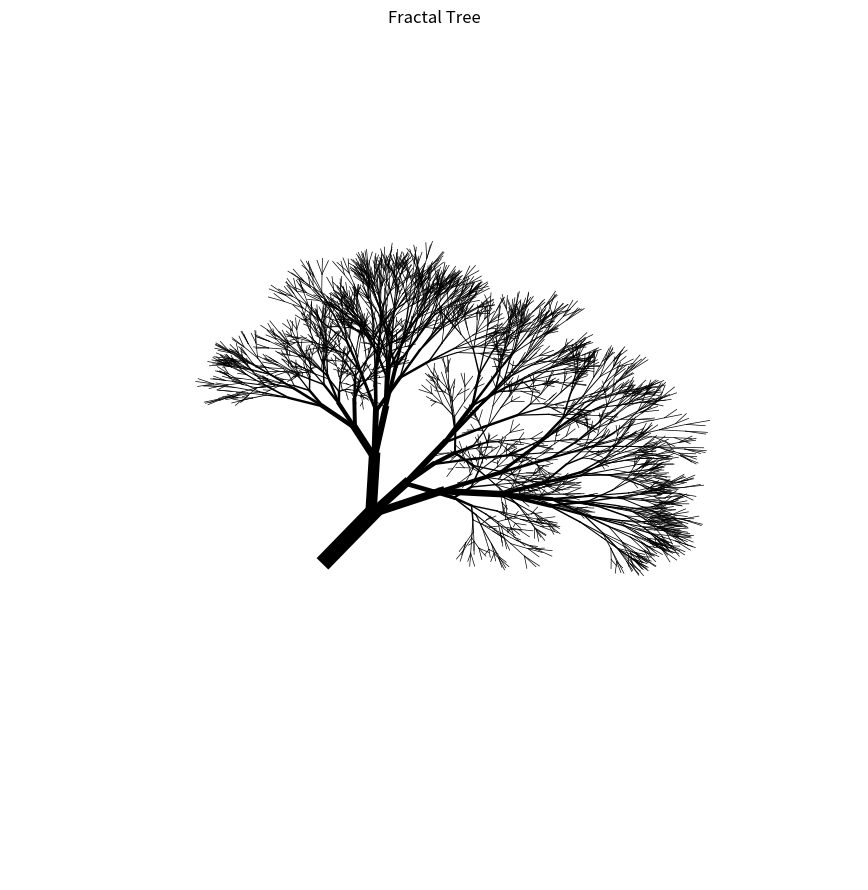
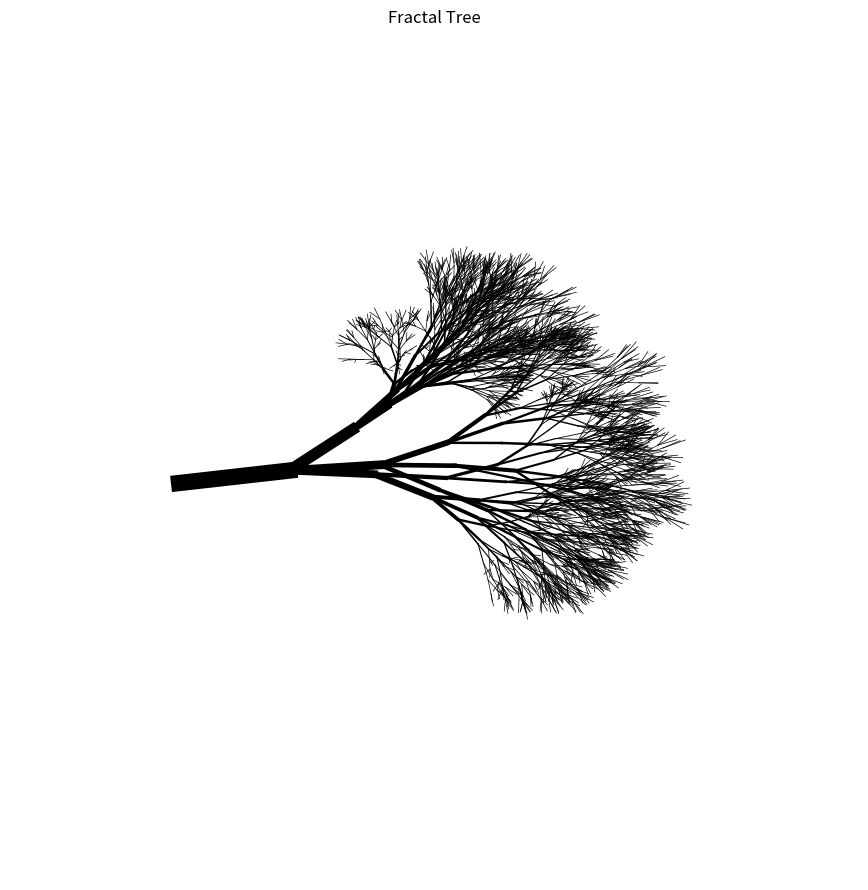
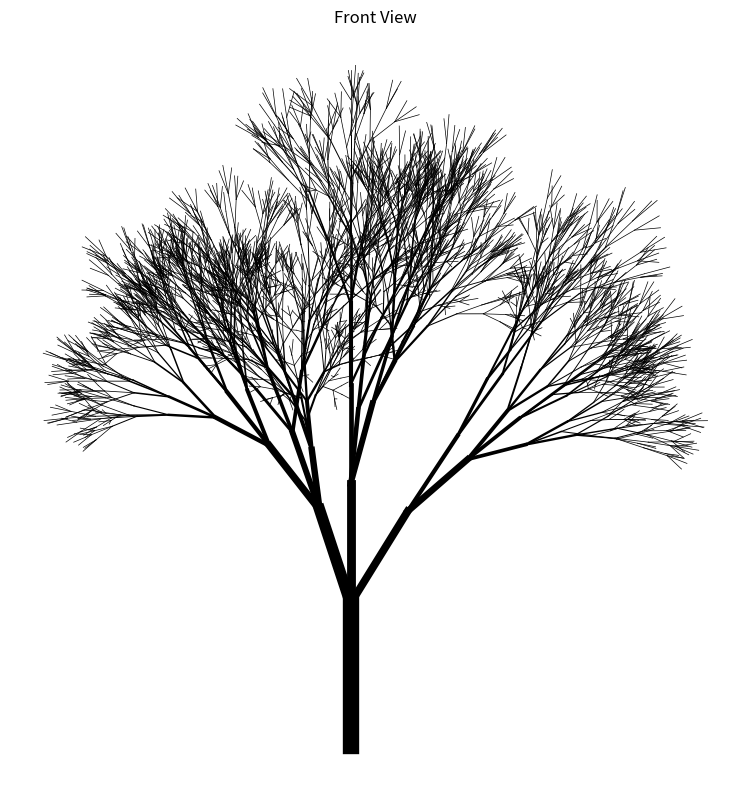

Write the Python code that produced these figures, in order.
import math
from dataclasses import dataclass, field
from typing import List, Optional, Tuple

import numpy as np
import matplotlib.pyplot as plt


# Basic vector utilities

Vec3 = np.ndarray


def normalize(v: Vec3) -> Vec3:
    n = np.linalg.norm(v)
    if n < 1e-12:
        return v.copy()
    return v / n


def rotate_axis(v: Vec3, axis: Vec3, angle_rad: float) -> Vec3:
    """
    Rodrigues rotation formula.
    """
    axis = normalize(axis)
    c = math.cos(angle_rad)
    s = math.sin(angle_rad)
    return v * c + np.cross(axis, v) * s + axis * np.dot(axis, v) * (1.0 - c)


# Frame operations
# H = heading
# L = left
# U = up

def yaw_frame(H: Vec3, L: Vec3, U: Vec3, angle_rad: float) -> Tuple[Vec3, Vec3, Vec3]:
    """
    Rotate around local U axis.
    """
    H2 = rotate_axis(H, U, angle_rad)
    L2 = rotate_axis(L, U, angle_rad)
    return normalize(H2), normalize(L2), normalize(U)


def pitch_frame(H: Vec3, L: Vec3, U: Vec3, angle_rad: float) -> Tuple[Vec3, Vec3, Vec3]:
    """
    Rotate around local L axis.
    Positive angle lifts heading.
    """
    H2 = rotate_axis(H, L, angle_rad)
    U2 = rotate_axis(U, L, angle_rad)
    return normalize(H2), normalize(L), normalize(U2)


def roll_frame(H: Vec3, L: Vec3, U: Vec3, angle_rad: float) -> Tuple[Vec3, Vec3, Vec3]:
    """
    Rotate around local H axis.
    This is the key addition that makes branch placement genuinely 3D.
    """
    L2 = rotate_axis(L, H, angle_rad)
    U2 = rotate_axis(U, H, angle_rad)
    return normalize(H), normalize(L2), normalize(U2)


# Parameters

@dataclass
class Params:
    # Initial module sizes
    l0: float = 1.0
    w0: float = 1.0
    d_max: int = 9

    # Length scaling
    ra: float = 0.84   # apical continuation shrink
    rb: float = 0.76   # lateral branch shrink

    # Provisional width scaling
    rwa: float = 0.88
    rwb: float = 0.74

    # Branch pitch angles
    phi_a_deg: float = 30.0   # trunk - lateral pitch away from axis
    phi_b_deg: float = 22.0   # branch - sub-branch pitch

    # Small yaw bending for continuation
    cont_pitch_a_deg: float = 4.0
    cont_pitch_b_deg: float = 2.0

    # Azimuthal branch placement
    golden_angle_deg: float = 137.50776405
    azimuth_jitter_deg: float = 10.0

    # Small stochasticity
    p_survive: float = 0.78
    jitter_pitch_deg: float = 4.0
    jitter_cont_deg: float = 2.0

    # Pipe model
    pipe_p: float = 2.0
    w_min: float = 0.012

    # Rendering
    world_scale: float = 180.0
    line_width_scale: float = 20.0

    # Seed
    seed: int = 7


# Node

@dataclass
class Node:
    kind: str                     # "A" or "B"
    length: float
    width: float                  # provisional width parameter
    depth: int

    pos: Vec3
    H: Vec3
    L: Vec3
    U: Vec3

    azimuth_phase_deg: float      # phase around parent heading axis

    end: Optional[Vec3] = None
    children: List["Node"] = field(default_factory=list)
    radius: Optional[float] = None


# Random helpers

def jitter_deg(rng: np.random.Generator, mag_deg: float) -> float:
    return rng.uniform(-mag_deg, mag_deg)


def maybe_spawn(prob: float, rng: np.random.Generator) -> bool:
    return rng.random() < prob


# Child frame creation

def make_radial_child_frame(
    H: Vec3,
    L: Vec3,
    U: Vec3,
    azimuth_deg: float,
    pitch_deg: float,
    rng: np.random.Generator,
    params: Params
) -> Tuple[Vec3, Vec3, Vec3]:
    """
    True 3D branch placement:
    1) roll around parent heading by azimuth
    2) pitch away from the axis
    """
    az = math.radians(azimuth_deg + jitter_deg(rng, params.azimuth_jitter_deg))
    ph = math.radians(pitch_deg + jitter_deg(rng, params.jitter_pitch_deg))

    H2, L2, U2 = roll_frame(H, L, U, az)
    H2, L2, U2 = pitch_frame(H2, L2, U2, ph)
    return H2, L2, U2


def make_continuation_frame(
    H: Vec3,
    L: Vec3,
    U: Vec3,
    pitch_deg: float,
    rng: np.random.Generator,
    params: Params
) -> Tuple[Vec3, Vec3, Vec3]:
    """
    Very mild continuation bias to stop everything going dead straight.
    """
    ph = math.radians(pitch_deg + jitter_deg(rng, params.jitter_cont_deg))
    H2, L2, U2 = pitch_frame(H, L, U, ph)
    return H2, L2, U2


# Expansion rules

def expand_A(node: Node, params: Params, rng: np.random.Generator) -> None:
    """
    Apical rule:
        A -> F [radial B] [radial B] A

    The important difference from the old planar version:
    the two B branches are placed at different azimuths around the parent axis.
    """
    node.end = node.pos + node.length * node.H

    if node.depth >= params.d_max:
        return

    d2 = node.depth + 1

    # Use a golden-angle progression around the axis.
    # Two candidate azimuths around the parent axis.
    base = node.azimuth_phase_deg
    az1 = base + params.golden_angle_deg
    az2 = az1 + params.golden_angle_deg

    # Left-ish / first lateral
    if maybe_spawn(params.p_survive, rng):
        H1, L1, U1 = make_radial_child_frame(
            node.H, node.L, node.U,
            azimuth_deg=az1,
            pitch_deg=params.phi_a_deg,
            rng=rng,
            params=params
        )
        b1 = Node(
            kind="B",
            length=node.length * params.rb,
            width=node.width * params.rwb,
            depth=d2,
            pos=node.end.copy(),
            H=H1, L=L1, U=U1,
            azimuth_phase_deg=az1
        )
        node.children.append(b1)
        expand_B(b1, params, rng)

    # Right-ish / second lateral
    if maybe_spawn(params.p_survive, rng):
        H2, L2, U2 = make_radial_child_frame(
            node.H, node.L, node.U,
            azimuth_deg=az2,
            pitch_deg=params.phi_a_deg,
            rng=rng,
            params=params
        )
        b2 = Node(
            kind="B",
            length=node.length * params.rb,
            width=node.width * params.rwb,
            depth=d2,
            pos=node.end.copy(),
            H=H2, L=L2, U=U2,
            azimuth_phase_deg=az2
        )
        node.children.append(b2)
        expand_B(b2, params, rng)

    # Continue apical axis
    H3, L3, U3 = make_continuation_frame(
        node.H, node.L, node.U,
        pitch_deg=params.cont_pitch_a_deg,
        rng=rng,
        params=params
    )
    a_next = Node(
        kind="A",
        length=node.length * params.ra,
        width=node.width * params.rwa,
        depth=d2,
        pos=node.end.copy(),
        H=H3, L=L3, U=U3,
        azimuth_phase_deg=base + 0.5 * params.golden_angle_deg
    )
    node.children.append(a_next)
    expand_A(a_next, params, rng)


def expand_B(node: Node, params: Params, rng: np.random.Generator) -> None:
    """
    Lateral rule:
        B -> F [radial B] [radial B] B
    """
    node.end = node.pos + node.length * node.H

    if node.depth >= params.d_max:
        return

    d2 = node.depth + 1

    base = node.azimuth_phase_deg
    az1 = base + params.golden_angle_deg
    az2 = az1 + params.golden_angle_deg

    # First sub-branch
    if maybe_spawn(params.p_survive, rng):
        H1, L1, U1 = make_radial_child_frame(
            node.H, node.L, node.U,
            azimuth_deg=az1,
            pitch_deg=params.phi_b_deg,
            rng=rng,
            params=params
        )
        b1 = Node(
            kind="B",
            length=node.length * params.rb,
            width=node.width * params.rwb,
            depth=d2,
            pos=node.end.copy(),
            H=H1, L=L1, U=U1,
            azimuth_phase_deg=az1
        )
        node.children.append(b1)
        expand_B(b1, params, rng)

    # Second sub-branch
    if maybe_spawn(params.p_survive, rng):
        H2, L2, U2 = make_radial_child_frame(
            node.H, node.L, node.U,
            azimuth_deg=az2,
            pitch_deg=params.phi_b_deg,
            rng=rng,
            params=params
        )
        b2 = Node(
            kind="B",
            length=node.length * params.rb,
            width=node.width * params.rwb,
            depth=d2,
            pos=node.end.copy(),
            H=H2, L=L2, U=U2,
            azimuth_phase_deg=az2
        )
        node.children.append(b2)
        expand_B(b2, params, rng)

    # Continue branch axis
    H3, L3, U3 = make_continuation_frame(
        node.H, node.L, node.U,
        pitch_deg=params.cont_pitch_b_deg,
        rng=rng,
        params=params
    )
    b_next = Node(
        kind="B",
        length=node.length * params.ra,
        width=node.width * params.rwa,
        depth=d2,
        pos=node.end.copy(),
        H=H3, L=L3, U=U3,
        azimuth_phase_deg=base + 0.5 * params.golden_angle_deg
    )
    node.children.append(b_next)
    expand_B(b_next, params, rng)


# Pipe scaling

def assign_pipe_radii(node: Node, pipe_p: float, w_min: float) -> float:
    if not node.children:
        node.radius = w_min
        return node.radius

    child_radii = [assign_pipe_radii(ch, pipe_p, w_min) for ch in node.children]
    node.radius = (sum(r ** pipe_p for r in child_radii)) ** (1.0 / pipe_p)
    return node.radius


# Segment collection

def collect_segments(node: Node, out=None):
    if out is None:
        out = []

    if node.end is not None and node.radius is not None:
        out.append({
            "kind": node.kind,
            "depth": node.depth,
            "start": node.pos.copy(),
            "end": node.end.copy(),
            "radius": node.radius,
            "length": node.length,
        })

    for ch in node.children:
        collect_segments(ch, out)

    return out


# Build tree

def build_tree(params: Params) -> Node:
    rng = np.random.default_rng(params.seed)

    # Start with a true 3D frame.
    H = np.array([0.0, 1.0, 0.0], dtype=float)
    L = np.array([-1.0, 0.0, 0.0], dtype=float)
    U = np.array([0.0, 0.0, 1.0], dtype=float)

    root = Node(
        kind="A",
        length=params.l0,
        width=params.w0,
        depth=0,
        pos=np.array([0.0, 0.0, 0.0], dtype=float),
        H=H,
        L=L,
        U=U,
        azimuth_phase_deg=0.0,
    )

    expand_A(root, params, rng)
    assign_pipe_radii(root, params.pipe_p, params.w_min)
    return root


# Plotting

def set_equal_3d_axes(ax, pts: np.ndarray):
    mins = pts.min(axis=0)
    maxs = pts.max(axis=0)
    center = 0.5 * (mins + maxs)
    radius = 0.5 * np.max(maxs - mins) + 1.0

    ax.set_xlim(center[0] - radius, center[0] + radius)
    ax.set_ylim(center[1] - radius, center[1] + radius)
    ax.set_zlim(center[2] - radius, center[2] + radius)


def plot_tree_3d(segments, params: Params, elev=22, azim=-70):
    from mpl_toolkits.mplot3d import Axes3D  # noqa: F401

    fig = plt.figure(figsize=(9, 9))
    ax = fig.add_subplot(111, projection="3d")

    # Plot thick-to-thin for nicer visibility
    segments_sorted = sorted(segments, key=lambda s: s["radius"], reverse=True)

    for seg in segments_sorted:
        p0 = seg["start"] * params.world_scale
        p1 = seg["end"] * params.world_scale

        xs = [p0[0], p1[0]]
        ys = [p0[1], p1[1]]
        zs = [p0[2], p1[2]]

        lw = max(0.5, seg["radius"] * params.line_width_scale)
        ax.plot(xs, ys, zs, color="black", linewidth=lw)

    pts = np.array(
        [s["start"] for s in segments] + [s["end"] for s in segments],
        dtype=float
    ) * params.world_scale

    set_equal_3d_axes(ax, pts)
    ax.view_init(elev=elev, azim=azim)
    ax.set_axis_off()
    ax.set_title("Fractal Tree")
    plt.tight_layout()
    plt.show()


# Simple orthographic projection helper for quick checking

def plot_tree_front_view(segments, params: Params):
    fig, ax = plt.subplots(figsize=(8, 8))

    segments_sorted = sorted(segments, key=lambda s: s["radius"], reverse=True)

    for seg in segments_sorted:
        p0 = seg["start"] * params.world_scale
        p1 = seg["end"] * params.world_scale

        # Front view: x vs y
        xs = [p0[0], p1[0]]
        ys = [p0[1], p1[1]]

        lw = max(0.5, seg["radius"] * params.line_width_scale)
        ax.plot(xs, ys, color="black", linewidth=lw)

    ax.set_aspect("equal")
    ax.axis("off")
    ax.set_title("Front View")
    plt.tight_layout()
    plt.show()


# Main

def main():
    params = Params(
        l0=1.0,
        w0=1.0,
        d_max=8,
        ra=0.84,
        rb=0.76,
        rwa=0.88,
        rwb=0.74,
        phi_a_deg=28.0,
        phi_b_deg=22.0,
        cont_pitch_a_deg=4.0,
        cont_pitch_b_deg=2.0,
        golden_angle_deg=137.50776405,
        azimuth_jitter_deg=10.0,
        p_survive=0.78,
        jitter_pitch_deg=4.0,
        jitter_cont_deg=2.0,
        pipe_p=2.0,
        w_min=0.012,
        world_scale=180.0,
        line_width_scale=20.0,
        seed=7,
    )

    root = build_tree(params)
    segments = collect_segments(root)

    print("Segments:", len(segments))
    print("Root radius:", round(root.radius, 6))

    plot_tree_3d(segments, params, elev=22, azim=-70)
    plot_tree_3d(segments, params, elev=18, azim=-20)
    plot_tree_front_view(segments, params)


if __name__ == "__main__":
    main()
